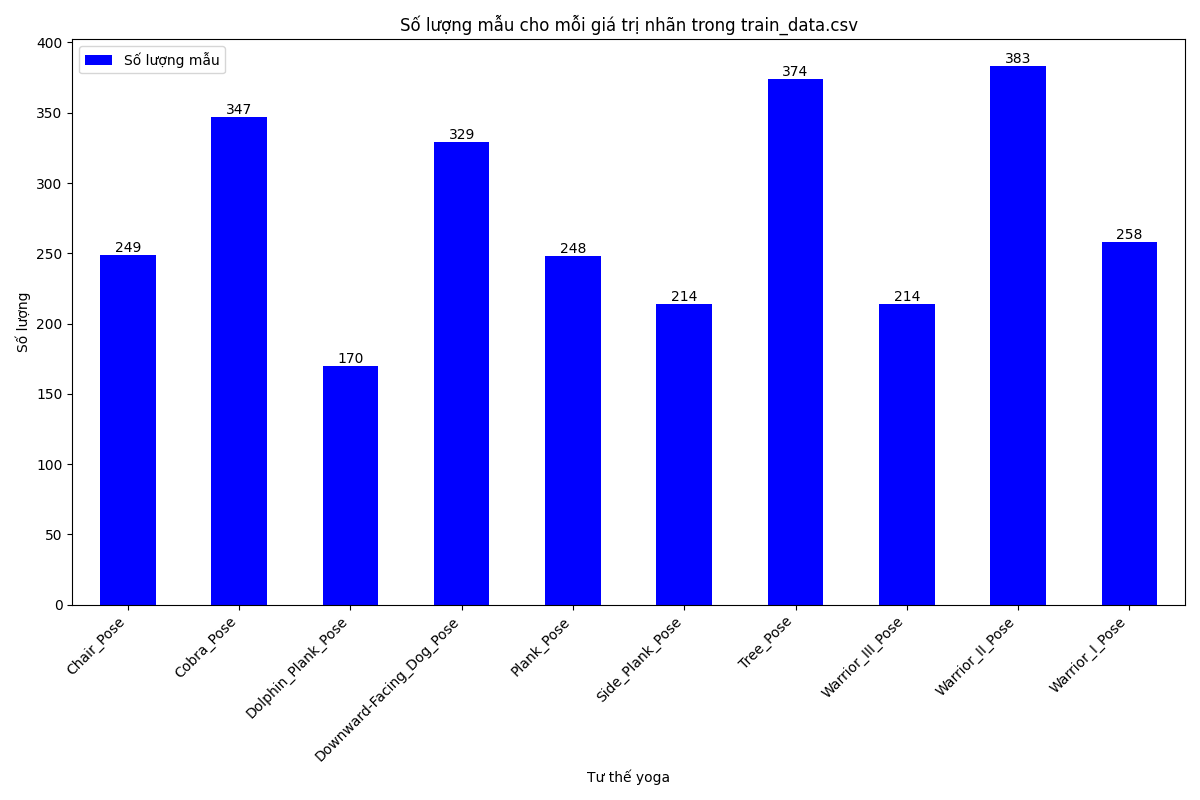

Data behind this chart, as committed beside it:
Gia_tri_nhan, So_luong
Chair_Pose, 249
Cobra_Pose, 347
Dolphin_Plank_Pose, 170
Downward-Facing_Dog_Pose, 329
Plank_Pose, 248
Side_Plank_Pose, 214
Tree_Pose, 374
Warrior_III_Pose, 214
Warrior_II_Pose, 383
Warrior_I_Pose, 258
